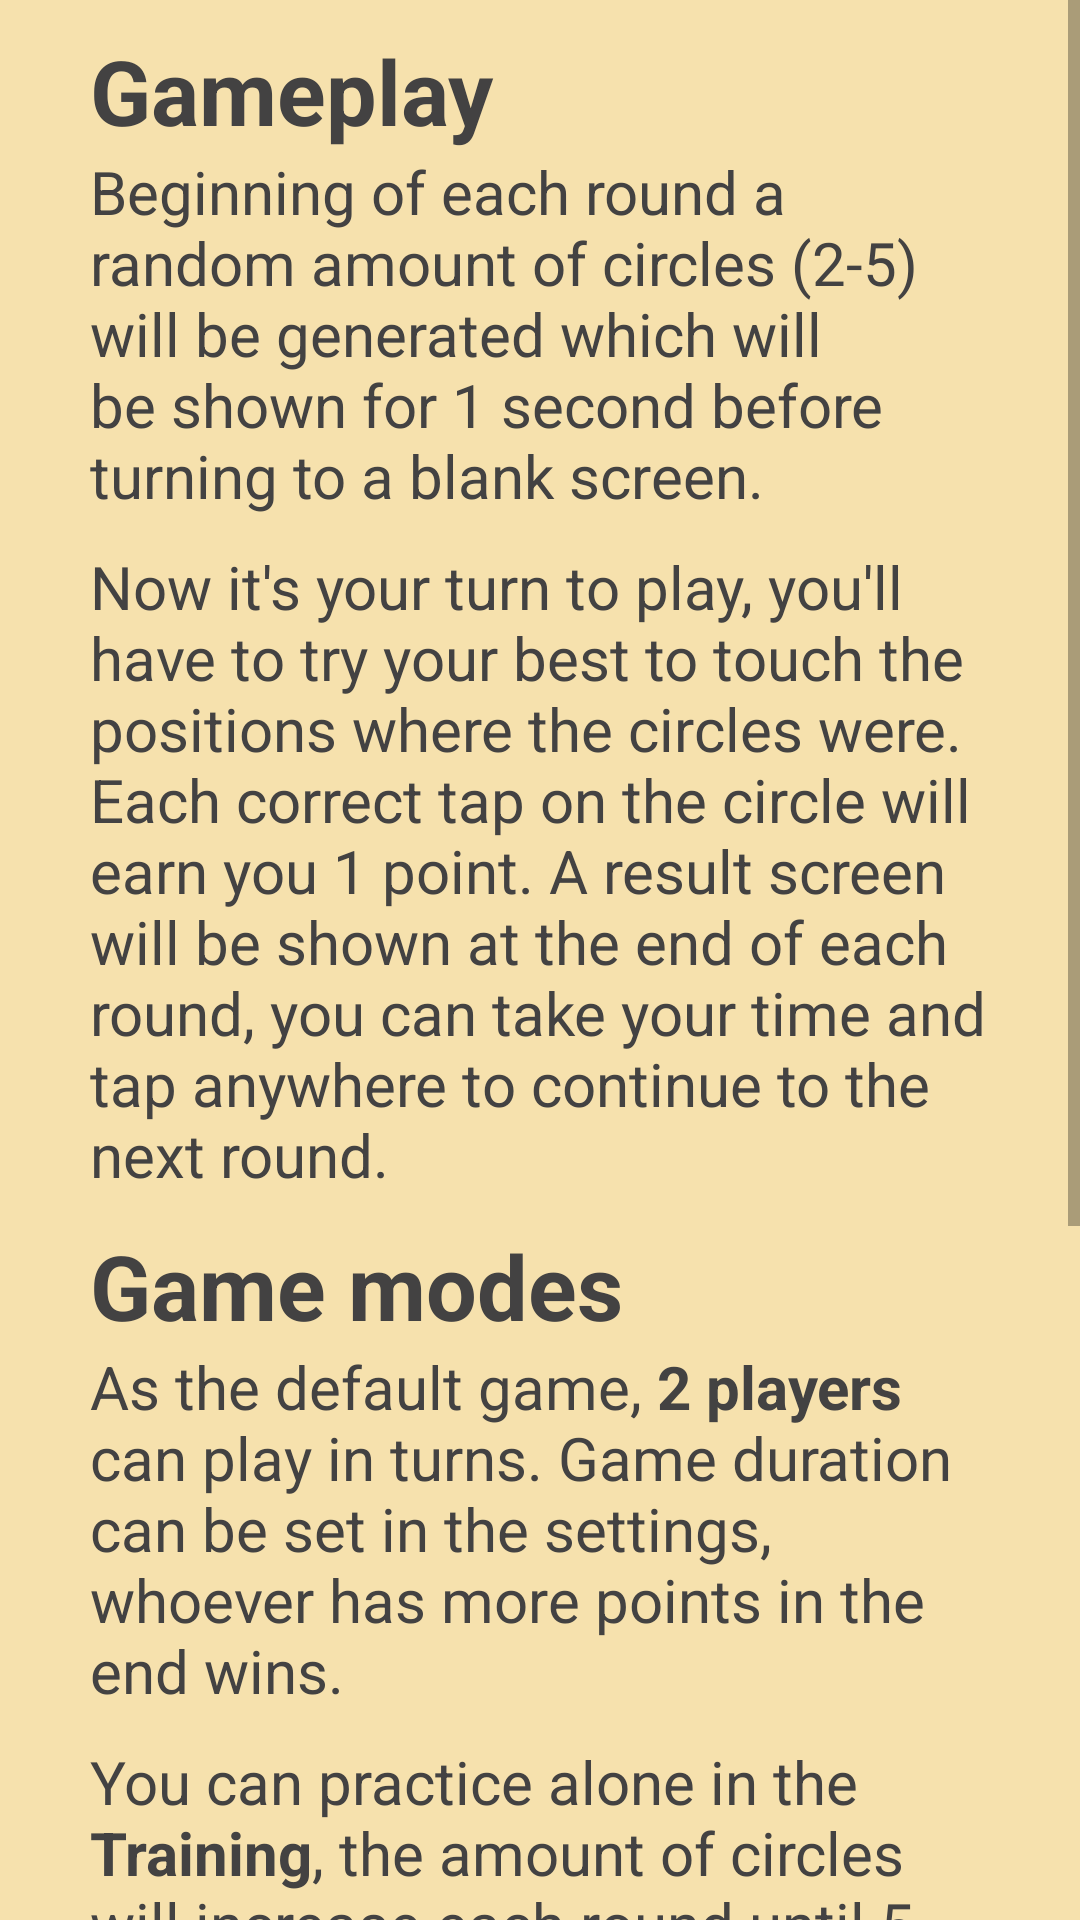

Write the Android layout XML for this screen, with the resource values it uses.
<!-- AndroidManifest.xml: application theme AppTheme -->
<!-- res/layout/activity_instruction.xml -->
<?xml version="1.0" encoding="utf-8"?>
<ScrollView xmlns:android="http://schemas.android.com/apk/res/android"
    xmlns:app="http://schemas.android.com/apk/res-auto"
    xmlns:tools="http://schemas.android.com/tools"
    android:layout_width="match_parent"
    android:layout_height="match_parent"
    android:id="@+id/instruction"
    android:background="@color/colorPrimary"
    tools:context="com.chimnguyen.multitouchcompetition.Instruction">

    <LinearLayout
        android:layout_width="match_parent"
        android:layout_height="match_parent"
        android:orientation="vertical"
        >
    <TextView
        android:layout_width="wrap_content"
        android:layout_height="wrap_content"
        android:id="@+id/instruction_text"
        android:text="@string/instruction_text"
        android:textStyle="bold"
        android:paddingTop="@dimen/text_dist"
        android:paddingLeft="@dimen/desc_padding"
        android:paddingRight="@dimen/desc_padding"
        android:textSize="@dimen/instruction_title"
        android:textColor="@color/textColor"
        />
    <TextView
        android:layout_width="wrap_content"
        android:layout_height="wrap_content"
        android:id="@+id/instruction_text1"
        android:paddingLeft="@dimen/desc_padding"
        android:paddingRight="@dimen/desc_padding"
        android:textSize="@dimen/instruction_text"
        android:text="@string/instruction_text1"
        android:textColor="@color/textColor"
        />

    <TextView
        android:layout_width="wrap_content"
        android:layout_height="wrap_content"
        android:id="@+id/instruction_text2"
        android:paddingLeft="@dimen/desc_padding"
        android:paddingRight="@dimen/desc_padding"
        android:paddingTop="@dimen/text_dist"
        android:textSize="@dimen/instruction_text"
        android:text="@string/instruction_text2"
        android:textColor="@color/textColor"
        />

    <TextView
        android:layout_width="wrap_content"
        android:layout_height="wrap_content"
        android:id="@+id/instruction_mode"
        android:textSize="@dimen/instruction_title"
        android:textStyle="bold"
        android:textColor="@color/textColor"
        android:paddingLeft="@dimen/desc_padding"
        android:paddingRight="@dimen/desc_padding"
        android:paddingTop="@dimen/text_dist"
        android:text="@string/instruction_mode"/>

    <TextView
        android:layout_width="wrap_content"
        android:layout_height="wrap_content"
        android:id="@+id/instruction_multiplay"
        android:paddingLeft="@dimen/desc_padding"
        android:paddingRight="@dimen/desc_padding"
        android:textSize="@dimen/instruction_text"
        android:text="@string/instruction_multiplay"
        android:textColor="@color/textColor"
        />

    <TextView
        android:layout_width="wrap_content"
        android:layout_height="wrap_content"
        android:id="@+id/instruction_single_play"
        android:paddingLeft="@dimen/desc_padding"
        android:paddingRight="@dimen/desc_padding"
        android:paddingTop="@dimen/text_dist"
        android:textSize="@dimen/instruction_text"
        android:text="@string/instruction_single_play"
        android:textColor="@color/textColor"
        />

    <TextView
        android:layout_width="wrap_content"
        android:layout_height="wrap_content"
        android:id="@+id/instruction_pressure1"
        android:paddingLeft="@dimen/desc_padding"
        android:paddingRight="@dimen/desc_padding"
        android:paddingTop="@dimen/text_dist"
        android:textSize="@dimen/instruction_text"
        android:text="@string/instruction_pressure_mode1"
        android:textColor="@color/textColor"
        />

    <TextView
        android:layout_width="wrap_content"
        android:layout_height="wrap_content"
        android:id="@+id/instruction_pressure2"
        android:paddingLeft="@dimen/desc_padding"
        android:paddingRight="@dimen/desc_padding"
        android:textSize="@dimen/instruction_text"
        android:text="@string/instruction_pressure_mode2"
        android:textColor="@color/textColor"
        />

    </LinearLayout>

</ScrollView>
<!-- resources referenced by this layout -->
<resources>
  <color name="colorPrimary">#f6e1ad</color>
  <color name="textColor">#434242</color>
  <dimen name="desc_padding">30dp</dimen>
  <dimen name="instruction_text">20sp</dimen>
  <dimen name="instruction_title">30sp</dimen>
  <dimen name="text_dist">10dp</dimen>
  <string name="instruction_mode">Game modes</string>
  <string name="instruction_multiplay">As the default game, <b>2 players</b> can play in turns. Game duration can be set in the settings, whoever has more points in the end wins.</string>
  <string name="instruction_pressure_mode1"><b>Pressure mode</b> can be chosen if you find the original mode too easy. You will need to calibrate the minimum and maximum pressures due to the different limits of sensors on devices.</string>
  <string name="instruction_pressure_mode2">Each circle will be shown in Green or Yellow or Red representing the pressure you must tap on it (Low, Medium, High pressure). With a correct pressure pressed, you will gain an additional point.</string>
  <string name="instruction_single_play">You can practice alone in the <b>Training</b>, the amount of circles will increase each round until 5, and then it will be random.</string>
  <string name="instruction_text">Gameplay</string>
  <string name="instruction_text1">Beginning of each round a random amount of circles (2-5) will be generated which will be shown for 1 second before turning to a blank screen.</string>
  <string name="instruction_text2">Now it\'s your turn to play, you\'ll have to try your best to touch the positions where the circles were. Each correct tap on the circle will earn you 1 point. A result screen will be shown at the end of each round, you can take your time and tap anywhere to continue to the next round.</string>
  <style name="AppTheme" parent="Theme.AppCompat.Light.DarkActionBar">
          
          <item name="colorPrimary">@color/colorPrimary</item>
          <item name="colorPrimaryDark">@color/colorPrimaryDark</item>
          <item name="colorAccent">@color/colorAccent</item>
      </style>
  <color name="colorPrimaryDark">#000000</color>
  <color name="colorAccent">#669966</color>
</resources>
